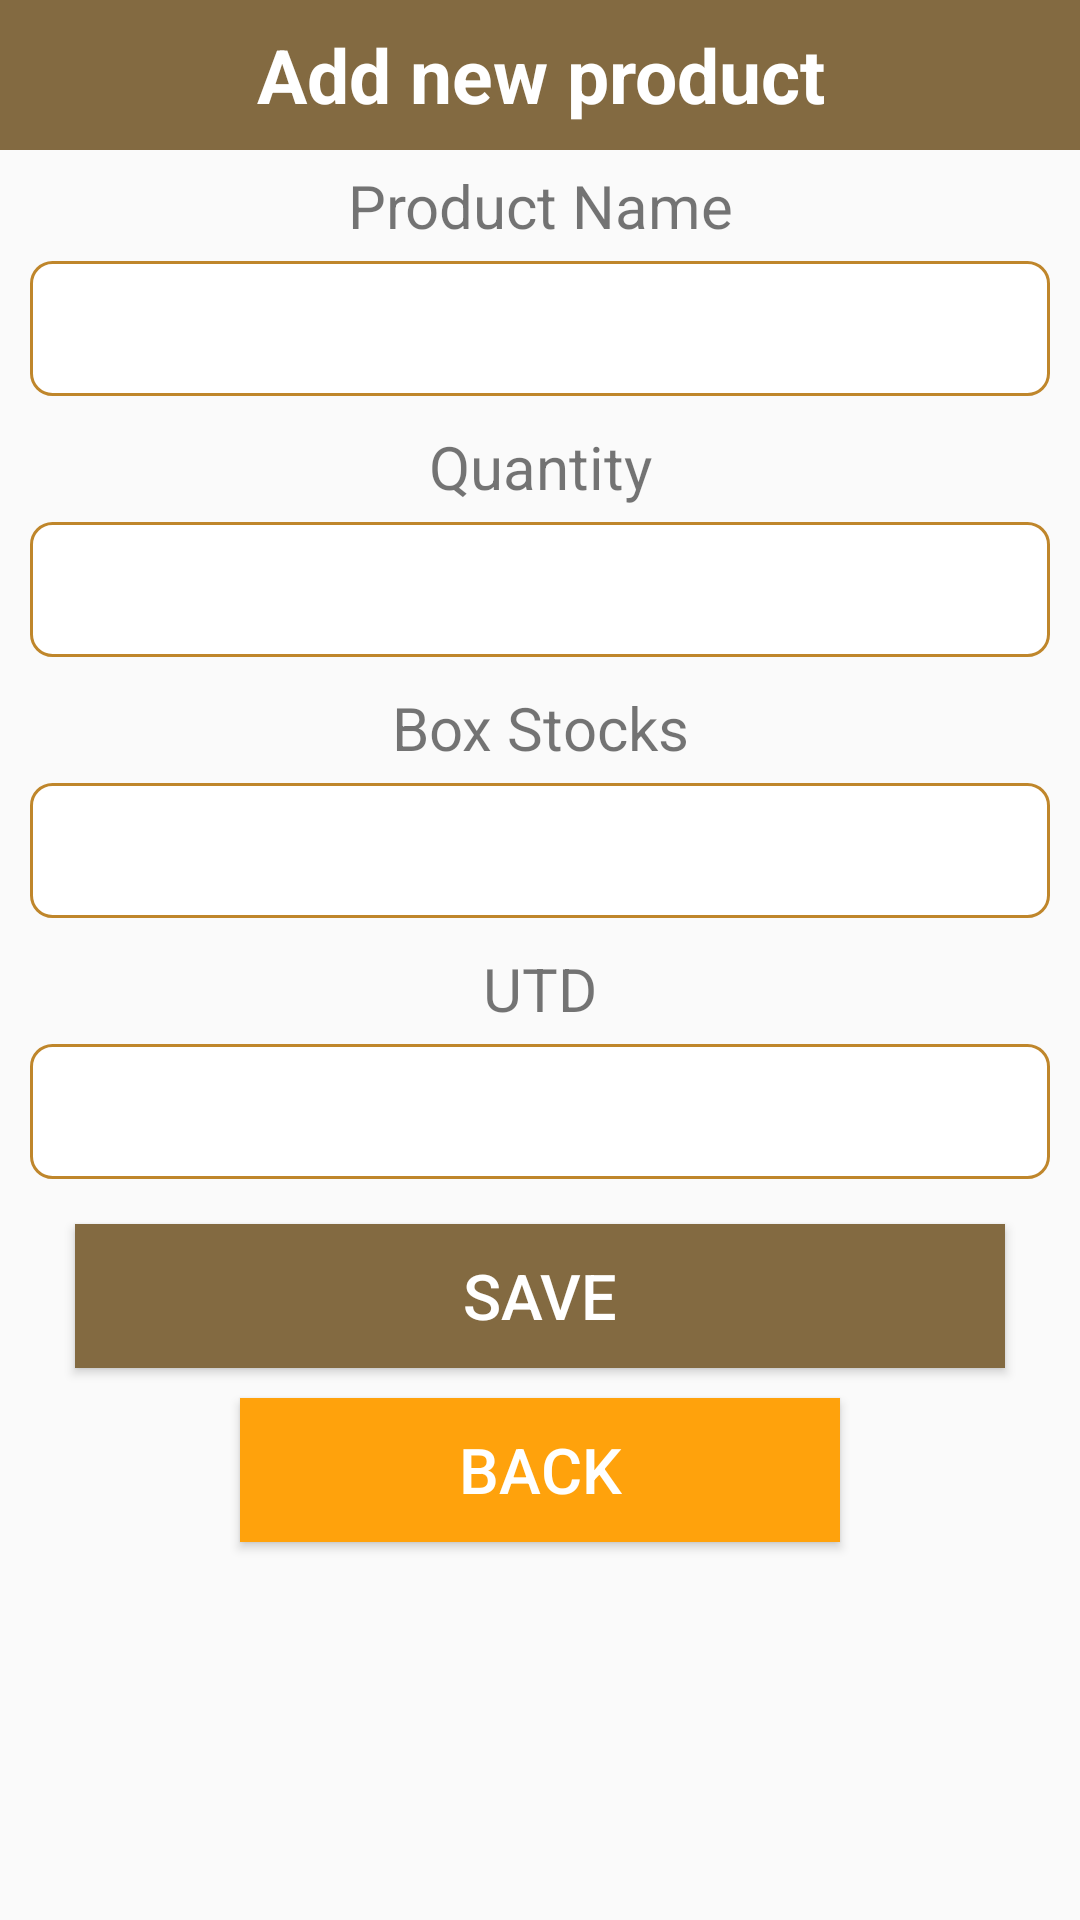

Android layout source for this screen:
<!-- AndroidManifest.xml: application theme Theme.Capstone -->
<!-- res/layout/activity_add_product.xml -->
<?xml version="1.0" encoding="utf-8"?>
<LinearLayout xmlns:android="http://schemas.android.com/apk/res/android"
    android:layout_width="match_parent"
    android:layout_height="match_parent"
    android:orientation="vertical">

    <TextView
        android:layout_width="match_parent"
        android:layout_height="50dp"
        android:text="Add new product"
        android:background="@color/brown"
        android:textSize="25dp"
        android:gravity="center"
        android:textColor="@color/white"
        android:textStyle="bold"/>

    <TextView
        android:layout_width="match_parent"
        android:layout_height="wrap_content"
        android:gravity="center"
        android:textSize="20sp"
        android:layout_marginTop="5dp"
        android:layout_marginBottom="5dp"
        android:text="Product Name"/>

    <EditText
        android:layout_width="match_parent"
        android:layout_height="45dp"
        android:layout_marginLeft="10dp"
        android:layout_marginRight="10dp"
        android:background="@drawable/rounded"
        android:gravity="center"
        android:id="@+id/popName"/>

    <TextView
        android:layout_width="match_parent"
        android:layout_height="wrap_content"
        android:gravity="center"
        android:textSize="20sp"
        android:layout_marginTop="10dp"
        android:layout_marginBottom="5dp"
        android:text="@string/Quantity"/>

    <EditText
        android:id="@+id/popQuantity"
        android:layout_width="match_parent"
        android:layout_height="45dp"
        android:layout_marginLeft="10dp"
        android:layout_marginRight="10dp"
        android:background="@drawable/rounded"
        android:gravity="center" />

    <TextView
        android:layout_width="match_parent"
        android:layout_height="wrap_content"
        android:gravity="center"
        android:textSize="20sp"
        android:layout_marginTop="10dp"
        android:layout_marginBottom="5dp"
        android:text="@string/Stocks"/>

    <EditText
        android:layout_width="match_parent"
        android:layout_height="45dp"
        android:layout_marginLeft="10dp"
        android:layout_marginRight="10dp"
        android:background="@drawable/rounded"
        android:gravity="center"
        android:id="@+id/popStocks"/>

    <TextView
        android:layout_width="match_parent"
        android:layout_height="wrap_content"
        android:gravity="center"
        android:textSize="20sp"
        android:layout_marginTop="10dp"
        android:layout_marginBottom="5dp"
        android:text="@string/UTD"/>

    <EditText
        android:layout_width="match_parent"
        android:layout_height="45dp"
        android:layout_marginLeft="10dp"
        android:layout_marginRight="10dp"
        android:background="@drawable/rounded"
        android:gravity="center"
        android:id="@+id/popUtd"/>

    <Button
        android:layout_width="match_parent"
        android:layout_height="wrap_content"
        android:layout_marginLeft="25dp"
        android:layout_marginRight="25dp"
        android:layout_marginTop="15dp"
        android:background="@color/brown"
        android:textColor="@color/white"
        android:text="Save"
        android:textSize="21sp"
        android:gravity="center"
        android:id="@+id/btnSave"/>

    <Button
        android:layout_width="200dp"
        android:layout_height="wrap_content"
        android:layout_marginLeft="25dp"
        android:layout_marginRight="25dp"
        android:layout_marginTop="10dp"
        android:background="@color/brown"
        android:textColor="@color/white"
        android:layout_gravity="center"
        android:backgroundTint="@color/yellow"
        android:text="Back"
        android:textSize="21sp"
        android:gravity="center"
        android:id="@+id/btnBack"/>



</LinearLayout>
<!-- resources referenced by this layout -->
<resources>
  <color name="brown">#836A41</color>
  <color name="white">#FFFFFFFF</color>
  <color name="yellow">#FFA20C</color>
  <!-- drawable rounded (drawable) -->
  <?xml version="1.0" encoding="utf-8"?>
  <shape xmlns:android="http://schemas.android.com/apk/res/android">
  
      <solid android:color="#FFFFFF"/>
      <stroke
          android:width="1dp"
          android:color="#BF862B"/>
      <corners
          android:radius="7dp"
  
          />
  
  
  </shape>
  <string name="Quantity">Quantity</string>
  <string name="Stocks">Box Stocks</string>
  <string name="UTD">UTD</string>
  <style name="Theme.Capstone" parent="Base.Theme.Capstone" />
  <style name="Base.Theme.Capstone" parent="Theme.AppCompat.DayNight.DarkActionBar">
          
          
  
      </style>
</resources>
